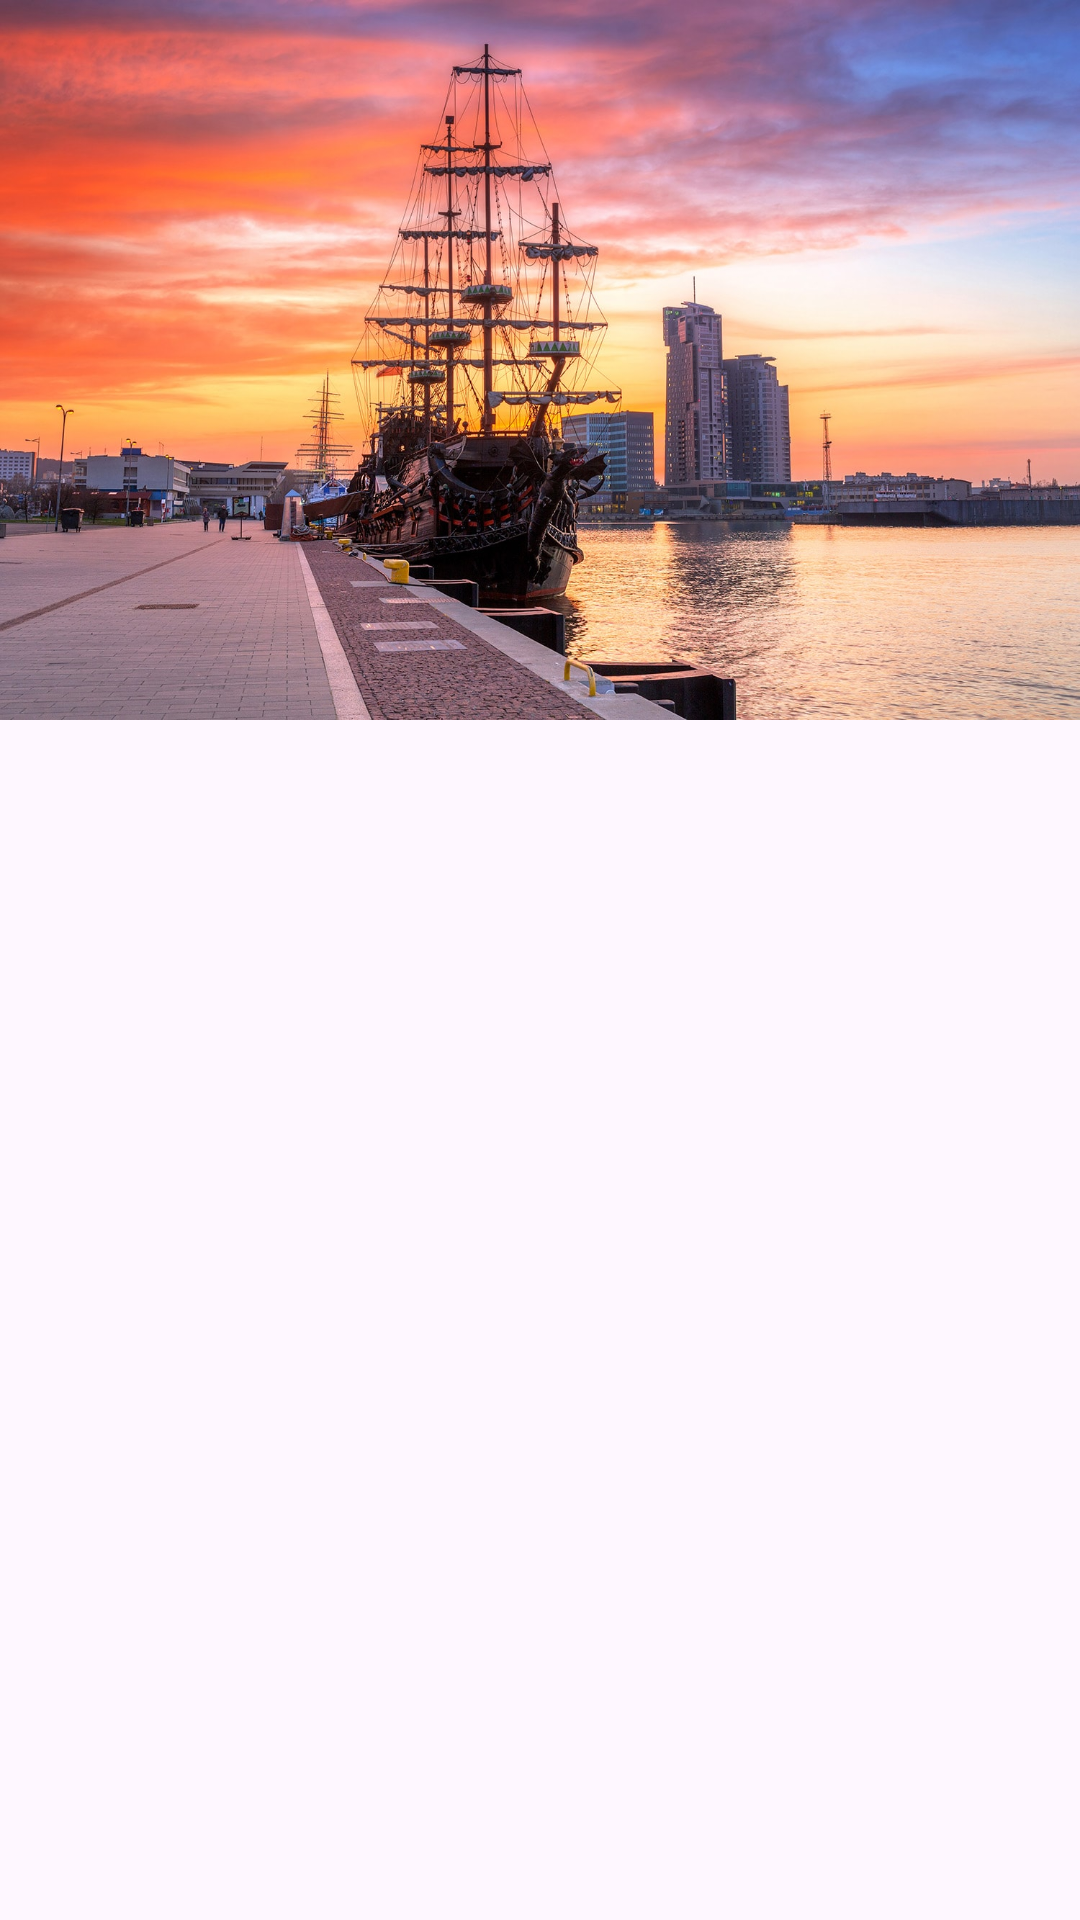

Android layout source for this screen:
<!-- AndroidManifest.xml: application theme Theme.AplikacjaGdynia -->
<!-- res/layout/fragment_zdjecia.xml -->
<?xml version="1.0" encoding="utf-8"?>
<LinearLayout xmlns:android="http://schemas.android.com/apk/res/android"
    xmlns:app="http://schemas.android.com/apk/res-auto"
    xmlns:tools="http://schemas.android.com/tools"
    android:layout_width="match_parent"
    android:layout_height="match_parent"
    android:orientation="vertical"
    tools:context=".ZdjeciaFragment">

    <ImageView
        android:id="@+id/imageView"
        android:layout_width="match_parent"
        android:layout_height="wrap_content"
        android:src="@drawable/gdyniastatek"
        android:adjustViewBounds="true" />

    <ImageView
        android:id="@+id/imageView3"
        android:layout_width="match_parent"
        android:layout_height="wrap_content"
        android:src="@drawable/gdyniaklif"
        android:adjustViewBounds="true" />
</LinearLayout>
<!-- resources referenced by this layout -->
<resources>
  <!-- drawable gdyniastatek: jpeg bitmap (drawable, 323172 bytes) -->
  <style name="Theme.AplikacjaGdynia" parent="Base.Theme.AplikacjaGdynia" />
  <style name="Base.Theme.AplikacjaGdynia" parent="Theme.Material3.DayNight.NoActionBar">
          
          
      </style>
</resources>
